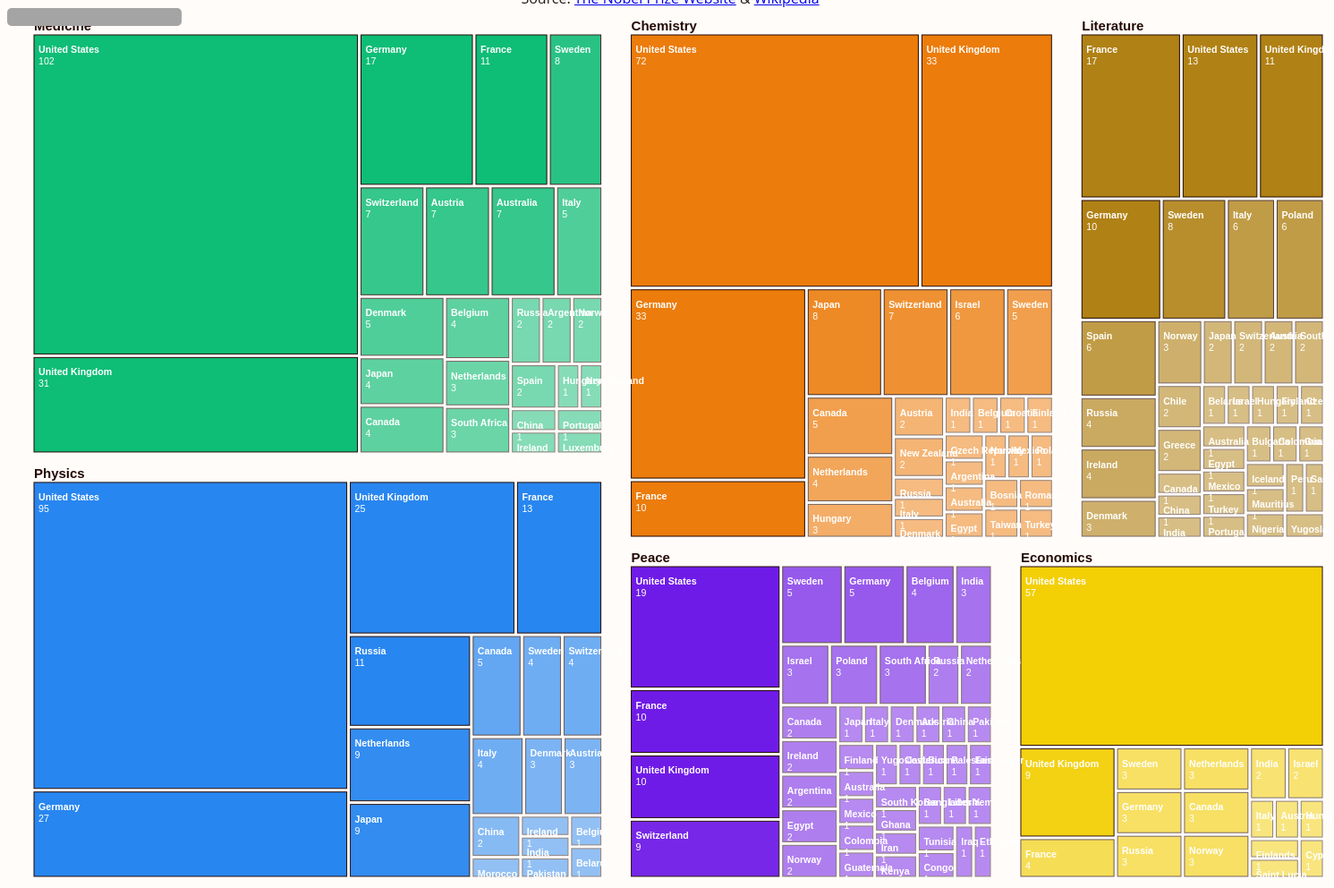
D3 v6 page, settled after 480 driven frames (8 s of simulated time); the page loaded 1 data file(s).


           
            //Everything we are familiar with:
            const w = 1500;
            const h = 1000;
            const padding = 60;
            
                    

            d3.json("nobel.json")
              .then(function(data) {
                const root = d3.hierarchy(data)
            			         .sum(d=>d.value)
                           .sort((a,b)=>b.value - a.value);
                
                const treemap = d3.treemap()
                           	  .size([w, h])
                           	  //.tile(d3.treemapSquarify)
                           	   //.tile(d3.treemapBinary);
                           	  //.tile(d3.treemapDice);
                           	   //.tile(d3.treemapSlice);
                           	   //.tile(d3.treemapSliceDice);
                           	  .padding(15)  
                           	  .paddingInner(4);

                treemap(root); 

                //let's look at root
                // console.log(root);

                // const myColor = d3.scaleOrdinal(d3.schemeCategory10)

                const myColor = d3.scaleOrdinal()
                    .domain(["Physics", "Chemistry", "Medicine", "Literature", "Peace", "Economics"])
                    .range(["#2886F0", "#EC7C0B", "#0EBD76", "#B08114", "#6F1BE8", "#F3CF06"])
                
                const opacity = d3.scaleLinear()
            				  .domain([1, 10])
            				  .range([.5, 1]);
 
                //tooltip
                const tooltip = d3.select("#chart")
                                  .append("div")
                                  .attr("id", "tooltip");
                                  

                const svg = d3.select("#chart")
            			        .append("svg")
                          .attr("width", w)
                          .attr("height", h)
                          .append("g");

                //our treemap rects
                svg.selectAll("rect")
                  .data(root.leaves())
                  .enter()
                  .append("rect")
                  .attr("class", "rects")
                  .attr("x", d=> d.x0)
                  .attr("y", d=> d.y0)
                  .attr("width", d=> d.x1 - d.x0)
                  .attr("height", d=> d.y1 - d.y0)
                  .style("fill", d=> myColor(d.parent.data.name))
                  .style("opacity", d=> opacity(d.data.value))
                  .on("mouseover", (event, d)=> {
                    d3.selectAll("#tooltip")
                      .transition()
                      .duration(300)
                      .style("opacity", 0.9)
                      .style("left", (event.pageX + 2) + "px")
                      .style("top", (event.pageY + 2) + "px")
                      tooltip.html(function () {
                        return "<span>" + "Country: " + d.data.name + "<br />" +
                            "Number of Laureates: " + d.data.value + "</span>";}); 
                  })
                  .on("mouseout", (event, d)=> {
                    d3.select("#tooltip")
                      .transition()
                      .style("opacity", 0);
                  })
                  .on("mousemove", (event, d) =>{
                    d3.select("#tooltip")
                      .style("left", (event.pageX + 2) + "px")
                      .style("top", (event.pageY + 2) + "px")
                  });

                

                  // .on("mousemove", d => {
                  //   tooltip.transition()
                  //          .duration(200)
                  //          .style("opacity", 0.8);
                  //   tooltip.attr("name", d=>d.data.value)
                  //   tooltip.html(
                  //     "Name: " +  d.data.name + "<br>" +
                  //     "Value: " + d.data.value
                  //   )
                  //     .style('top', `${d3.event.pageY + 10}px`)
                  //     .style('left', `${d3.event.pageX + 8}px`);
                  //   })
                  //   .on("mouseout", d => {
                  //     tooltip.transition()
                  //     .duration(200)
                  //     .style('opacity', 0);
                  //     });


                //our subgroup titles
                svg.selectAll(".titles")
                  .data(root.descendants().filter(d=>d.depth==1))
                  .enter()
                  .append("text")
                  .attr("class", "titles")
                  .attr("x", d=>d.x0 + 15)
                  .attr("y", d=>d.y0 + 10)
                  .text(d=>d.data.name);


                //our name labels
                svg.selectAll(".labels")
                  .data(root.leaves())
                  .enter()
                  .append("text")
                  .attr("class", "labels")
                  .attr("x", d=> d.x0 +5)
                  .attr("y", d=> d.y0 +20)
                  .text(d=>d.data.name);

                  // svg.selectAll(".labels")
                  // .append('text')
                  // .selectAll('tspan')
                  // .data(d => d.data.name.split(/(?=[A-Z][^A-Z])/g))
                  // .enter()
                  // .append('tspan')
                  // .attr('x', 4)
                  // .attr('y', (d, i) => 13 + 10*i)
                  // .text(d => d);


                //our value labels (#s)
                svg.selectAll(".values")
                    .data(root.leaves())
                    .enter()
                    .append("text")
                    .attr("class", "values")
                    .attr("x", d=> d.x0+5) 
                    .attr("y", d=> d.y0+33)
                    .text(d=> d.data.value);
                  
              })
        
        

### data: nobel.json
{
 "name": "nobel",
 "children": [
  {
   "name": "Physics",
   "children": [
    "{... 2 keys}",
    "{... 2 keys}",
    "{... 2 keys}",
    "{... 2 keys}",
    "{... 2 keys}",
    "{... 2 keys}",
    "{... 2 keys}",
    "{... 2 keys}",
    "... 12 more items"
   ]
  },
  {
   "name": "Chemistry",
   "children": [
    "{... 2 keys}",
    "{... 2 keys}",
    "{... 2 keys}",
    "{... 2 keys}",
    "{... 2 keys}",
    "{... 2 keys}",
    "{... 2 keys}",
    "{... 2 keys}",
    "... 23 more items"
   ]
  },
  {
   "name": "Medicine",
   "children": [
    "{... 2 keys}",
    "{... 2 keys}",
    "{... 2 keys}",
    "{... 2 keys}",
    "{... 2 keys}",
    "{... 2 keys}",
    "{... 2 keys}",
    "{... 2 keys}",
    "... 17 more items"
   ]
  },
  {
   "name": "Literature",
   "children": [
    "{... 2 keys}",
    "{... 2 keys}",
    "{... 2 keys}",
    "{... 2 keys}",
    "{... 2 keys}",
    "{... 2 keys}",
    "{... 2 keys}",
    "{... 2 keys}",
    "... 32 more items"
   ]
  },
  {
   "name": "Peace",
   "children": [
    "{... 2 keys}",
    "{... 2 keys}",
    "{... 2 keys}",
    "{... 2 keys}",
    "{... 2 keys}",
    "{... 2 keys}",
    "{... 2 keys}",
    "{... 2 keys}",
    "... 37 more items"
   ]
  },
  {
   "name": "Economics",
   "children": [
    "{... 2 keys}",
    "{... 2 keys}",
    "{... 2 keys}",
    "{... 2 keys}",
    "{... 2 keys}",
    "{... 2 keys}",
    "{... 2 keys}",
    "{... 2 keys}",
    "... 9 more items"
   ]
  }
 ]
}